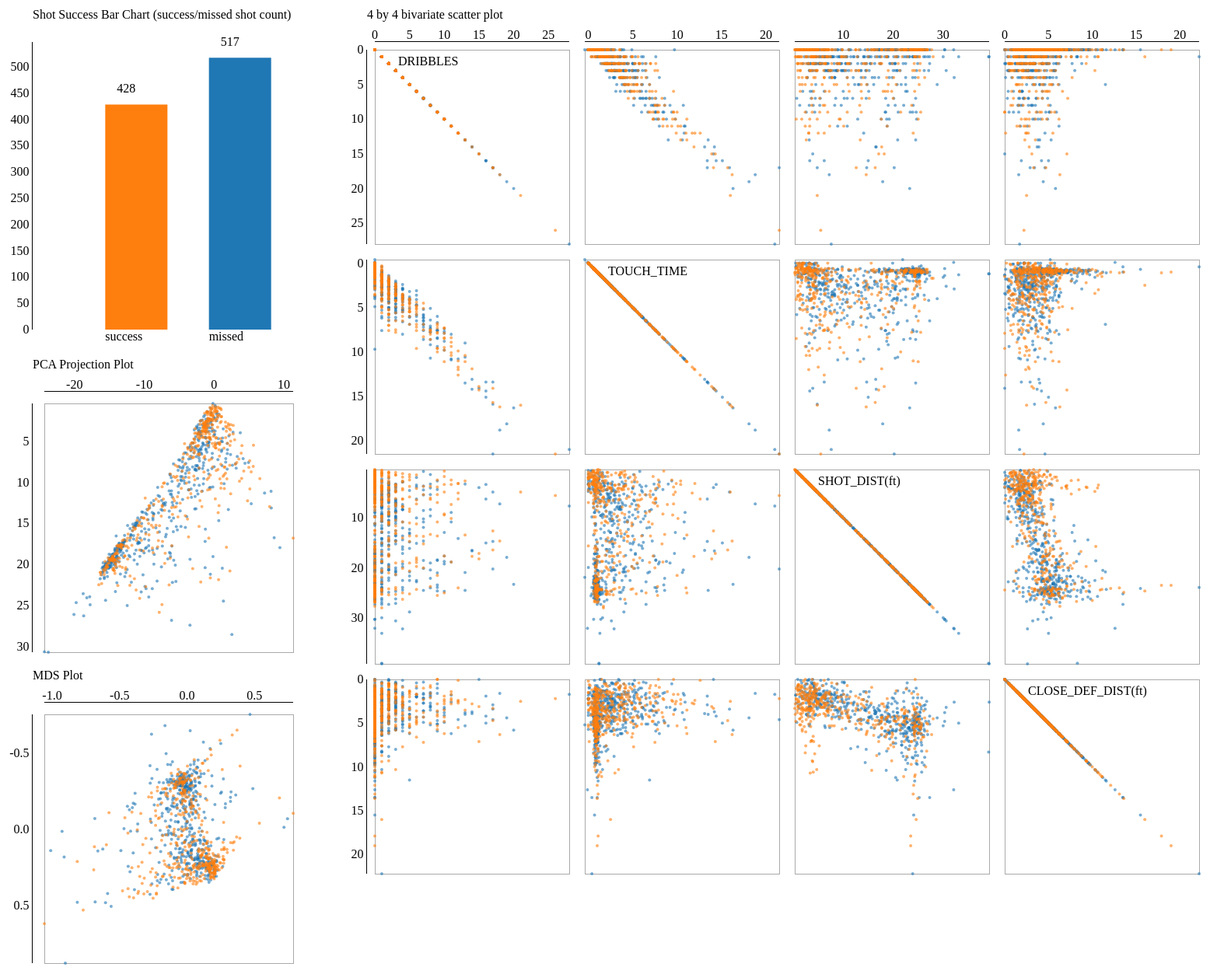
D3 v3 page, settled after 480 driven frames (8 s of simulated time); the page loaded 1 data file(s).


		console.log("script start");

		d3.select("body").append("p").text("NBA shot logs 2014-15 season");

		var svgWidth = 1600;
        var svgHeight = 1500;

		var plotTitleSpace = 30;
		var outerPadding = 70;	// each plot's padding
		var innerPadding = 30;
		// outerPadding includes the area for axis info. leftPadding + rightPadding.

        var plotSize_PCA = 350;
        
		var plotSize_MDS = 350;

		var plotWidth_FGM_barchart = 400;
		var plotHeight_FGM_barchart = 400;
		var barWidth = 80;
		
        var bivarPlotSize = 270;	// 270 * 4 = 1080
        var bivarPlotPadding = 20;	// padding of each bivar plot. leftPadding + rightPadding. the padding is inside the plot
        var plotSize_4by4 = 1120;    // 1080 + 40 = 1120
		
		// -layout-
		// top-left: barchart
		// PCA plot under barchart
		// MDS plot under PCA plot
		// 4 by 4 scatter plot on the right
		var fgmBarChart_loc_x = 0;
		var fgmBarChart_loc_y = 0;
		var plotTranslX_FGMbar = outerPadding/2;
		var plotTranslY_FGMbar = outerPadding/2;
		var barHeightMax = plotHeight_FGM_barchart - 30;	// 30 is for the x axis texts of the barchart

		var pca_loc_x = 0;
		var pca_loc_y = plotHeight_FGM_barchart + 50;	// move 50 down for clear seperation
		var plotTranslX_PCA = outerPadding/2;
		var plotTranslY_PCA = pca_loc_y + outerPadding/2;

		var mds_loc_x = 0;
		var mds_loc_y = pca_loc_y + plotSize_PCA + 50;
		var plotTranslX_MDS = outerPadding/2;
		var plotTranslY_MDS = mds_loc_y + outerPadding/2;

		var _4by4_loc_x = plotWidth_FGM_barchart + 30;	// move 30 left for clear seperation
		var _4by4_loc_y = 0;
		var plotTranslX_4by4 = _4by4_loc_x + outerPadding/2;
		var plotTranslY_4by4 = outerPadding/2;
		

        // svg creation
        var svg = d3.select("body").append("svg")
            .attr("width", svgWidth)
            .attr("height", svgHeight);

        var xScale = d3.scale.linear();
		var yScale = d3.scale.linear();
		var barChartScale = d3.scale.linear();

		var xAxis = d3.svg.axis()
			.scale(xScale)
			.orient("top")
			.ticks(5);
			// .ticks(n): axis will try to make n ticks (offsets)
			// but it doesn't necessarily make n ticks. It is because of the default tick intervals.
			// the default interval of ticks is 2, 5, 10; depending on the data. 
			// e.g. when data domain is [0.2 ~ 1.2], the ticks of axis will likely to be:
			// [0.2 | 0.4 | ... | 1.2]  OR  [0.2 | 0.7 | 1.2]  OR [0.2 | 1.2]
		
		var yAxis = d3.svg.axis()
			.scale(yScale)
			.orient("left")
			.ticks(5);

		var barChartAxis = d3.svg.axis()
			.scale(barChartScale)
			.orient("left")
			.ticks(10);
		
        // .tickSize(n) is weird.
        // what I figured out is that when n++, the size of the line below the ticks gets ticker
        xAxis.tickSize(1.5);	
        yAxis.tickSize(1.5);
		barChartAxis.tickSize(1.5);

		// be sure to d3GroupObj.call(brush) to make the brush available.
		var brush = d3.svg.brush()
			.x(xScale)
			.y(yScale);

        // color is used to apply different color for circles depending on FGM categorical value
        // FGM = 0 or 1
		var color = d3.scale.category10();

		// generate array of cross-pair-object {a[i], b[j], i, j}
		// c[0] = {a[0], b[0], 0, 0}
		// c[1] = {a[0], b[1], 0, 1} ... 
		function genCrossPairObjList(a, b) {
			var cpoLi = [];	// cpol: cross-pair-object-list
			var n = a.length;
			var m = b.length;
			for (var i = 0; i < n; i++) {
				for (j = 0; j < m; j++) {
					var cpo = {
						x: a[i],
						y: b[j],
						i: i,
						j: j
					};
					cpoLi.push(cpo);
				}
			}
			return cpoLi;
		}

		// start of actual drawing with reading csv
		d3.csv("NBA_shot_logs_extended.csv", function(nbaDatasetExtended) {
			var attrsOf4by4 = ["DRIBBLES", "TOUCH_TIME", "SHOT_DIST(ft)", "CLOSE_DEF_DIST(ft)"];

			var attrNames = d3.keys(nbaDatasetExtended[0]);	// get keys by the first record of the dataset
			// attributes in "NBA_shot_logs_extended.csv" file
			// [0]DRIBBLES, [1]TOUCH_TIME, [2]SHOT_DIST(ft), [3]CLOSE_DEF_DIST(ft), [4]FGM, [5]pca_x, [6]pca_y, [7]mds_x, [8]mdx_y

            // deleting "FGM" attribute process
            var fgmidx = attrNames.indexOf("FGM");
            attrNames.splice(fgmidx, 1);
            // attrNames now only has 4 attributes.

            var fgmList = [];
            var numOfAttr = attrNames.length;

			var numOfSuccessShot = 0;
			var numOfMissedShot = 0;
            
            // let's delete all FGMs and make a list for storing the FGMs
            for(var record_i=0; record_i<nbaDatasetExtended.length; record_i++) {
				var record = nbaDatasetExtended[record_i];
                fgmList.push( record["FGM"] );

				if(record["FGM"] == "0")
					numOfMissedShot++;
				else
					numOfSuccessShot++;

                delete record["FGM"];
			}

            // change strings to numbers
            var datasetByNumber = [];
            for(var record_i=0; record_i<nbaDatasetExtended.length; record_i++) {
				var stringRecord = nbaDatasetExtended[record_i];
                var numberRecord = {};
                for( var i=0; i<numOfAttr; i++) {
                    var numberData = parseFloat( stringRecord[attrNames[i]] );
                    numberRecord[attrNames[i]] = numberData;
                }
                datasetByNumber.push(numberRecord);
			}

            var domainByAttr = {};
			attrNames.forEach(function(attr) {
				domainByAttr[attr] = d3.extent(datasetByNumber, function(d) { return d[attr]; });
			});

			// I think i need to make three big gropus: title group and axis group and cell group
			var titlesGroup = svg.append("g")
				.attr("class", "title group");

			// cell group (each cell is "g")
			// there are going to be 18 cells for now.
			// 1~16th cells are bivar_plots and 17th is PCA, and 18th is MDS
			var cellsGroup = svg.append("g")
				.attr("class", "cell group");
			var axesGroup = svg.append("g")
				.attr("class", "axis group");
			// cellsGroup and axesGroup are just for categorizing each d3 units. They don't have any position or size.

			// the barchart for FGM is whole different thing. So make a unique group for that
			var fgmBarChartGroup = svg.append("g")
				.attr("class", "fgm bar chart group")
				.attr("transform", "translate(" + plotTranslX_FGMbar + "," + plotTranslY_FGMbar + ")");

			// -- set up titles
			// pca plot title
			titlesGroup.append("text")
				.attr("x", plotTranslX_PCA)
				.attr("y", plotTranslY_PCA)
				.text("PCA Projection Plot");
			
			// mds plot title
			titlesGroup.append("text")
				.attr("x", plotTranslX_MDS)
				.attr("y", plotTranslY_MDS)
				.text("MDS Plot");

			// 4 by 4 bivar scatter plot title
			titlesGroup.append("text")
				.attr("x", plotTranslX_4by4)
				.attr("y", plotTranslY_4by4)
				.text("4 by 4 bivariate scatter plot");

			// FGM barchart title
			fgmBarChartGroup.append("text")
				.attr("x", 0)
				.attr("y", 0)
				.text("Shot Success Bar Chart (success/missed shot count)");
			
			// making cell info objs (cio)
			// 18 cells -> [0~17]
			// bivar_plots: [0~15], PCA: [16], MDS: [17]
			var cellInfoObjList = [];

			// attribtue cross pair object : acpo
			// we have 4 attributes for 4by4 plots
			var acpoList = genCrossPairObjList(attrsOf4by4, attrsOf4by4);	// length: 16
			for(var i = 0; i < acpoList.length; i++) {
				var cellInfoObj = {
					cellType: "bivarPlot",
					data: acpoList[i]
				};
				cellInfoObjList.push(cellInfoObj);
			}

			var pca_projectedVectorList = [];
			for(var i=0; i<datasetByNumber.length; i++) {
				var record = datasetByNumber[i];
				var vector = {
					x: record["pca_x"],
					y: record["pca_y"]
				}
				pca_projectedVectorList.push(vector);
			}
			var cio_PCA = {
				cellType: "PCA",
				data: pca_projectedVectorList
			};
			cellInfoObjList.push(cio_PCA);

			var mds_vectorList = [];
			for(var i=0; i<datasetByNumber.length; i++) {
				var record = datasetByNumber[i];
				var vector = {
					x: record["mds_x"],
					y: record["mds_y"]
				}
				mds_vectorList.push(vector);
			}
			var cio_MDS = {
				cellType: "MDS",
				data: mds_vectorList
			};
			cellInfoObjList.push(cio_MDS);

			// ------ 4by4 bivar plots axis -----
			// scaling of drawing range of each bivariate scatter plot
            xScale.range([bivarPlotPadding/2, bivarPlotSize - bivarPlotPadding/2]);
            yScale.range([bivarPlotPadding/2, bivarPlotSize - bivarPlotPadding/2]);

            // x axis group
			var xAxesGroup_4by4 = axesGroup.append("g")
				.attr("class", "x axis group_4by4")
				.attr("transform", "translate(" + plotTranslX_4by4 + "," + (plotTranslY_4by4+plotTitleSpace) + ")");
			
            // set x axes for each bivar plots
			xAxesGroup_4by4.selectAll("g")
				.data(attrsOf4by4)
				.enter().append("g")
					.attr("class", "x axis")
					.attr("transform", function(d, i) {
						return "translate(" + (i*bivarPlotSize) + ",0)";
					})
					.each(function(attr) {
						xScale.domain(domainByAttr[attr]);	
						d3.select(this).call(xAxis);	// "this" will be each "g" (class="x axis")
						// .call(axis) will add "g"s (class="tick") to this(=g)
					});

            // y axis group
			var yAxesGroup_4by4 = axesGroup.append("g")
				.attr("class", "y axis group_4by4")
				.attr("transform", "translate(" + plotTranslX_4by4 + "," + (plotTranslY_4by4+plotTitleSpace) + ")");
			
			// set y axes for the plots
			yAxesGroup_4by4.selectAll("g")
				.data(attrsOf4by4)
				.enter().append("g")
					.attr("class", "y axis")
					.attr("transform", function(d, i) {
						return "translate(0," + (i*bivarPlotSize) + ")";
					})
					.each(function(attr) {
						yScale.domain(domainByAttr[attr]);
						d3.select(this).call(yAxis);
					});

			// ---- PCA plot Axes
			xScale.range([innerPadding/2, plotSize_PCA - innerPadding/2]);
			xScale.domain(domainByAttr["pca_x"]);
            yScale.range([innerPadding/2, plotSize_PCA - innerPadding/2]);
			yScale.domain(domainByAttr["pca_y"]);

			// x axis group
			var pca_axisGroup_x = axesGroup.append("g")
				.attr("class", "x axis pca")
				.attr("transform", "translate(" + plotTranslX_PCA + "," + (plotTranslY_PCA+plotTitleSpace) + ")")
				.call(xAxis);
			
			// y axis group
			var pca_axisGroup_y = axesGroup.append("g")
				.attr("class", "y axis pca")
				.attr("transform", "translate(" + plotTranslX_PCA + "," + (plotTranslY_PCA+plotTitleSpace) + ")")
				.call(yAxis);
			
			// --- MDS plot Axes
			xScale.range([innerPadding/2, plotSize_MDS - innerPadding/2]);
			xScale.domain(domainByAttr["mds_x"]);
            yScale.range([innerPadding/2, plotSize_MDS - innerPadding/2]);
			yScale.domain(domainByAttr["mds_y"]);

			// x axis group
			var mds_axisGroup_x = axesGroup.append("g")
				.attr("class", "x axis mds")
				.attr("transform", "translate(" + plotTranslX_MDS + "," + (plotTranslY_MDS+plotTitleSpace) + ")")
				.call(xAxis);

			// y axis group
			var mds_axisGroup_y = axesGroup.append("g")
				.attr("class", "y axis mds")
				.attr("transform", "translate(" + plotTranslX_MDS + "," + (plotTranslY_MDS+plotTitleSpace) + ")")
				.call(yAxis);

			// --- FGM bar chart axes
			var biggerCount = Math.max(numOfSuccessShot, numOfMissedShot);
			var barchartDomainMax = biggerCount + 30;

			barChartScale.range([0, barHeightMax])	
				.domain([barchartDomainMax, 0]);
			// plus additional 30 to make some space
			var fgm_barchart_axis = fgmBarChartGroup.append("g")
				.attr("class", "axis fgm bar chart")
				.attr("transform", "translate(0," + plotTitleSpace + ")")
				.call(barChartAxis);
			// ---- axes drawing ended here

			// -- draw plots
			// each cell has one rect and many circles. it is basically a plot.
			var allCells = cellsGroup.selectAll("g")
				.data(cellInfoObjList)
				.enter().append("g")
					.attr("class", "cell")
					.attr("transform", function(cio) {
						return getCellTransfByCIO(cio);
					})
					.each(drawPlotByCIO);
			
			function getCellTransfByCIO(cio) {
				if(cio.cellType == "bivarPlot") {
					var acpo = cio.data;
					return "translate(" + (acpo.i*bivarPlotSize + plotTranslX_4by4) + "," 
						+ (acpo.j*bivarPlotSize + plotTranslY_4by4 + plotTitleSpace) + ")";
				}
				else if(cio.cellType == "PCA")
					return "translate(" + plotTranslX_PCA + "," + (plotTranslY_PCA+plotTitleSpace) + ")";
				else if(cio.cellType == "MDS")
					return "translate(" + plotTranslX_MDS + "," + (plotTranslY_MDS+plotTitleSpace) + ")";
				else {
					console.log("Invalid cio.cellType appeared!");
					return "translate(0,0)";
				}
			}

			// CIO: cell information object
			function drawPlotByCIO(cio) {
				if(cio.cellType == "bivarPlot")
					drawBivarScatterPlot(cio.data, this);
				else if(cio.cellType == "PCA")
					drawPCAPlot(cio.data, this);
				else if(cio.cellType == "MDS")
					drawMDSPlot(cio.data, this);
				else
					console.log("Invalid cio.cellType appeared!");
			}

			// function of drawing each bivar plot
			// attribtue cross pair set : acpo 
			// "caller" is the caller of function "drawPlotByCIO", meaning it is allCells' child "g" cell
			function drawBivarScatterPlot(acpo, caller) {
				xScale.range([bivarPlotPadding/2, bivarPlotSize - bivarPlotPadding/2]);
	            yScale.range([bivarPlotPadding/2, bivarPlotSize - bivarPlotPadding/2]);
				xScale.domain(domainByAttr[acpo.x]);		// cpo.x = x axis attribute name
				yScale.domain(domainByAttr[acpo.y]);

				// "cell" will be the caller of this function drawPlot()
				// if you look codes further, you wil find it is "g" (class="cell")
				var cell = d3.select(caller);

				// this rect is just for the frame of each bivar plot. DECORATION!
				cell.append("rect")
					.attr("class", "frame")
					.attr("x", bivarPlotPadding/2)
					.attr("y", bivarPlotPadding/2)
					.attr("width", bivarPlotSize - bivarPlotPadding)
					.attr("height", bivarPlotSize - bivarPlotPadding);
				
				// draw all the points inside the bivar plot cell
				//// !! make sure to put "fill-opacity" property of "circle" in css
				//// -> it will make one circle a bit transparent, and overlapped part more opaque
				cell.selectAll("circle")
					.data(datasetByNumber)
					.enter().append("circle")
						.attr("r", 2)
						.attr("cx", function(record) { 
							return xScale( record[acpo.x] );
						})
						.attr("cy", function(record) {
							return yScale( record[acpo.y] );
						})
						.style("fill", function(record, i) {
							return color(fgmList[i]);	
						})
						.attr("fgm", function(record, i) { return fgmList[i]; });
			}

			// function of drawing PCA plot
			// "caller" is the caller of function "drawPlotByCIO", meaning it is allCells' child "g" cell
			function drawPCAPlot(projectedVectorList, caller) {
				xScale.range([innerPadding/2, plotSize_PCA - innerPadding/2]);
	            yScale.range([innerPadding/2, plotSize_PCA - innerPadding/2]);
				xScale.domain(domainByAttr["pca_x"]);		// cpo.x = x axis attribute name
				yScale.domain(domainByAttr["pca_y"]);

				// "cell" will be the caller of this function drawPlot()
				// if you look codes further, you wil find it is "g" (class="cell")
				var cell = d3.select(caller);

				////// pca plot will have unique id for fgm counting
				cell.attr("id", "pca_plot");

				// this rect is just for the frame of PCA plot. DECORATION!
				cell.append("rect")
					.attr("class", "frame")
					.attr("x", innerPadding/2)
					.attr("y", innerPadding/2)
					.attr("width", plotSize_PCA - innerPadding)
					.attr("height", plotSize_PCA - innerPadding);
				
				// draw all the points inside the bivar plot cell
				//// !! make sure to put "fill-opacity" property of "circle" in css
				//// -> it will make one circle a bit transparent, and overlapped part more opaque
				cell.selectAll("circle")
					.data(datasetByNumber)
					.enter().append("circle")
						.attr("r", 2)
						.attr("cx", function(record) { 
							return xScale( record["pca_x"] );
						})
						.attr("cy", function(record) {
							return yScale( record["pca_y"] );
						})
						.style("fill", function(record, i) {
							return color(fgmList[i]);
						})
						.attr("fgm", function(record, i) { return fgmList[i]; });
			}

			// function of drawing MDS plot
			// "caller" is the caller of function "drawPlotByCIO", meaning it is allCells' child "g" cell
			function drawMDSPlot(mdsVectorList, caller) {
				xScale.range([innerPadding/2, plotSize_MDS - innerPadding/2]);
	            yScale.range([innerPadding/2, plotSize_MDS - innerPadding/2]);
				xScale.domain(domainByAttr["mds_x"]);		// cpo.x = x axis attribute name
				yScale.domain(domainByAttr["mds_y"]);
				var cell = d3.select(caller);

				cell.append("rect")
					.attr("class", "frame")
					.attr("x", innerPadding/2)
					.attr("y", innerPadding/2)
					.attr("width", plotSize_MDS - innerPadding)
					.attr("height", plotSize_MDS - innerPadding);

				cell.selectAll("circle")
					.data(datasetByNumber)
					.enter().append("circle")
						.attr("r", 2)
						.attr("cx", function(record) { 
							return xScale( record["mds_x"] );
						})
						.attr("cy", function(record) {
							return yScale( record["mds_y"] );
						})
						.style("fill", function(record, i) {
							return color(fgmList[i]);
						})
						.attr("fgm", function(record, i) { return fgmList[i]; });
			}

			// write titles on the diagonal cells of 4by4
			// .filter() comes after the data().enter()
			allCells.filter(function(cio) { return checkIfCellIsDiagonal4by4(cio); })
				.append("text")
					.attr("x", bivarPlotPadding + 20)
					.attr("y", bivarPlotPadding + 10)
					.text(function(cio_4by4) { return cio_4by4.data.x; }); 
			
			function checkIfCellIsDiagonal4by4(cio) {
				if(cio.cellType == "bivarPlot") {
					var acpo = cio.data;
					return acpo.i === acpo.j;
				}
				else
					return false;
			}
			// ------ drawing plots is complete.

			// -- draw fgm bar chart
			var fgmBarsCanvas = fgmBarChartGroup.append("g")
				.attr("transform", "translate(0," + plotTitleSpace + ")");

			barChartScale.domain([0, barchartDomainMax]);

			var maxSuccessBarHeight = barChartScale(numOfSuccessShot);
			var maxMissBarHeight = barChartScale(numOfMissedShot);

			// shown success bar : ssb
			// shown missed bar : smb
			// hidden success bar : hsb
			// hidden missed bar : hmb
			var sb_x = plotWidth_FGM_barchart*(1/3) - barWidth/2;
			var mb_x = plotWidth_FGM_barchart*(2/3) - barWidth/2;
			
			var sb_y = barHeightMax - maxSuccessBarHeight;
			var mb_y = barHeightMax - maxMissBarHeight;

			var countTextLoc = 15;
			// success bar group
			var sbGroup = fgmBarsCanvas.append("g")
				.attr("class", "success shots bar")
				.attr("transform", "translate(" + sb_x + ",0)");
			var successCountText = sbGroup.append("text")
				.attr("id", "success_count")
				.attr("x", 15)
				.attr("y", sb_y - countTextLoc)
				.text(numOfSuccessShot);
			var hsbRect = sbGroup.append("rect")
				.attr("id", "hidden_success_bar")
				.attr("x", 0)
				.attr("y", sb_y)
				.attr("width", barWidth)
				.attr("height", 0)
				.style("fill", "#ccc")
				.on("click", function() { showOnlySuccess(); } );
			var ssbRect = sbGroup.append("rect")
				.attr("id", "shown_success_bar")
				.attr("x", 0)
				.attr("y", sb_y)
				.attr("width", barWidth)
				.attr("height", maxSuccessBarHeight)
				.attr("fill", color("1"))
				.on("click", function() { showOnlySuccess(); } );
			var barTitle_suc = sbGroup.append("text")
				.attr("x", 0)
				.attr("y", barHeightMax + 14)
				.text("success");

			// miss bar group
			var mbGroup = fgmBarsCanvas.append("g")
				.attr("class", "missed shots bar")
				.attr("transform", "translate(" + mb_x + ",0)");
			var missCountText = mbGroup.append("text")
				.attr("id", "miss_count")
				.attr("x", 15)
				.attr("y", mb_y - countTextLoc)
				.text(numOfMissedShot);
			var hmbRect = mbGroup.append("rect")
				.attr("id", "hidden_miss_bar")
				.attr("x", 0)
				.attr("y", mb_y)
				.attr("width", barWidth)
				.attr("height", 0)
				.attr("fill", "#ccc")
				.on("click", function() { showOnlyMiss(); });
			var smbRect = mbGroup.append("rect")
				.attr("id", "shown_miss_bar")
				.attr("x", 0)
				.attr("y", mb_y)
				.attr("width", barWidth)
				.attr("height", maxMissBarHeight)
				.attr("fill", color("0"))
				.on("click", function() { showOnlyMiss(); });
			var barTitle_mis = mbGroup.append("text")
				.attr("x", 0)
				.attr("y", barHeightMax + 14)
				.text("missed");	
			function showOnlySuccess() {
				d3.select(brushCell).call(brush.clear());
				svg.selectAll("circle").each(function(record, i) {
					var fgmVal = d3.select(this).attr("fgm");
					if(fgmVal == "0")
						d3.select(this).classed("hidden", true);
					else
						d3.select(this).classed("hidden", false);
				});
				updateFGMBarChart();
			}
			function showOnlyMiss() {
				d3.select(brushCell).call(brush.clear());
				svg.selectAll("circle").each(function(record, i) {
					var fgmVal = d3.select(this).attr("fgm");
					if(fgmVal == "0")
						d3.select(this).classed("hidden", false);
					else
						d3.select(this).classed("hidden", true);
				});
				updateFGMBarChart();
			}
			// ---- bar chart drawing is complete

			// -- activate brush
			brush.on("brushstart", brushstart)
				.on("brush", brushmove)
				.on("brushend", brushend);
			// remember: allCells.data(cellInfoObjList).enter().append("g"=cell) is done previously
			allCells.call(brush);

			var brushCell;	// brushCell will be one cell("g") of allCells.
			// allCells.data(cellInfoObjList).enter() has been done, and then we do .call(brush)
			// thus, brush is attached to each cellInfoObject
			function brushstart(cio) {
				// Clear the previously-active brush, if any.
				if(brushCell !== this) {
					d3.select(brushCell).call(brush.clear());
					if(cio.cellType == "bivarPlot"){
						var acpo = cio.data;
						xScale.domain(domainByAttr[acpo.x]);
						yScale.domain(domainByAttr[acpo.y]);
						xScale.range([bivarPlotPadding/2, bivarPlotSize-bivarPlotPadding/2]);
						yScale.range([bivarPlotPadding/2, bivarPlotSize-bivarPlotPadding/2]);
					}
					else if(cio.cellType == "PCA"){
						xScale.domain(domainByAttr["pca_x"]);
						yScale.domain(domainByAttr["pca_y"]);
						xScale.range([innerPadding/2, plotSize_PCA-innerPadding/2]);
						yScale.range([innerPadding/2, plotSize_PCA-innerPadding/2]);
					}
					else if(cio.cellType == "MDS"){
						xScale.domain(domainByAttr["mds_x"]);
						yScale.domain(domainByAttr["mds_y"]);
						xScale.range([innerPadding/2, plotSize_MDS-innerPadding/2]);
						yScale.range([innerPadding/2, plotSize_MDS-innerPadding/2]);
					}

					brushCell = this;
				}
			}
			
			function brushmove(cio) {
				// !! brushing makes one rect inside the "brushCell"
				// --> the rect's class name is "extent"
				// --> make sure to add style for the "extent" class in css, since the default color is black
				var ext = brush.extent();

				// following .classed() function is called for every frame during the brush movement.
				// it checks every single circles in the current d3 canvas
				// obj.classed("_class_name_", func() of T or F)
				// -> will make the obj name to "_class_name_" if func() returns T
				svg.selectAll("circle").classed("hidden", function(record) {
					// check the previous code lines so that figure out how each circle was drawn.
					// you will find it was always cell.selectAll("circle").data(datasetByNumber).enter().append("circle")
					// thus, .data(datasetByNumber).enter() is still going on, and we add classed() for that.
					var vec_x = 0;
					var vec_y = 0;
					if(cio.cellType == "bivarPlot"){
						var acpo = cio.data;
						vec_x = record[acpo.x];
						vec_y = record[acpo.y];
					}
					else if(cio.cellType == "PCA"){
						vec_x = record["pca_x"];
						vec_y = record["pca_y"];
					}
					else if(cio.cellType == "MDS"){
						vec_x = record["mds_x"];
						vec_y = record["mds_y"];
					}

					return (ext[0][0] > vec_x) || (ext[1][0] < vec_x)
						|| (ext[0][1] > vec_y) || (ext[1][1] < vec_y);
				});

				updateFGMBarChart();
			}

			function brushend(cio) {
				if(brush.empty())
					svg.selectAll(".hidden").classed("hidden", false);
				updateFGMBarChart();
			}

			function updateFGMBarChart() {
				var hiddenSuccessCount = 0;
				svg.select("#pca_plot").selectAll("circle").each(function(record,i) {
					if(d3.select(this).attr("fgm") == "1") {
						if(d3.select(this).classed("hidden") == true)
							hiddenSuccessCount++;
					}
				});
				var hiddenMissCount = 0;
				svg.select("#pca_plot").selectAll("circle").each(function(record,i) {
					if(d3.select(this).attr("fgm") == "0") {
						if(d3.select(this).classed("hidden") == true)
							hiddenMissCount++;
					}
				});

				var shownSuccessCount = numOfSuccessShot - hiddenSuccessCount;
				var shownMissCount = numOfMissedShot - hiddenMissCount;

				var hsbHei = barChartScale(hiddenSuccessCount);
				var ssbHei = barChartScale(shownSuccessCount);
				var hmbHei = barChartScale(hiddenMissCount);
				var smbHei = barChartScale(shownMissCount);

				svg.select("#hidden_success_bar")
					.attr("height", hsbHei);
				
				svg.select("#shown_success_bar")
					.attr("height", ssbHei)
					.attr("y", barHeightMax - ssbHei);
				
				svg.select("#hidden_miss_bar")
					.attr("height", hmbHei);

				svg.select("#shown_miss_bar")
					.attr("height", smbHei)
					.attr("y", barHeightMax - smbHei);
				
				svg.select("#success_count")
					.text(shownSuccessCount);
				svg.select("#miss_count")
					.text(shownMissCount);
			}

        });
		// END OF d3.csv()
	

### data: NBA_shot_logs_extended.csv
DRIBBLES, TOUCH_TIME, SHOT_DIST(ft), CLOSE_DEF_DIST(ft), FGM, pca_x, pca_y, mds_x, mds_y
0, 0.8, 22.6, 6.9, 0, -13.42, 17.86, 0.03366, -0.2933
0, 0.8, 23.2, 5.5, 0, -13.93, 18.28, -0.01005, -0.2826
0, 0.9, 21.9, 4.2, 0, -13.13, 17.33, -0.02245, -0.2328
1, 3.6, 7.9, 3.1, 0, -2.184, 8.352, 0.02985, 0.1408
1, 3.6, 6.4, 2.3, 0, -1.284, 7.194, 0.03655, 0.1894
0, 0.8, 20.9, 1.3, 0, -12.82, 16.45, -0.1063, -0.173
5, 4.1, 13.2, 4.6, 0, -5.342, 12.53, -0.1115, 0.03345
1, 2, 24, 5.8, 0, -13.58, 19.62, -0.05043, -0.2855
10, 9.8, 12.9, 3.4, 0, -1.247, 15.71, -0.399, 0.1551
0, 0.8, 15.6, 5.5, 0, -9.012, 12.5, 0.07617, -0.1067
1, 2.7, 10.6, 2.3, 0, -4.683, 9.807, 0.02997, 0.08068
0, 0.8, 24, 2.1, 0, -14.75, 18.82, -0.1235, -0.264
3, 2.9, 6.6, 0.5, 0, -2.219, 6.752, 0.00547, 0.2226
2, 2, 16.3, 3.5, 0, -8.855, 13.67, -0.01404, -0.06778
2, 4.2, 17.5, 5, 0, -7.839, 16.03, -0.08237, -0.08966
10, 7.7, 24.7, 3.8, 0, -10.44, 23.33, -0.4418, -0.1512
0, 0.9, 24.1, 4.2, 0, -14.56, 19.01, -0.05609, -0.2845
1, 1.9, 22.8, 4.2, 0, -13.02, 18.61, -0.06566, -0.2352
0, 0.7, 22.5, 7.8, 0, -13.35, 17.74, 0.06123, -0.3111
2, 2.8, 10.5, 5.6, 0, -4.309, 9.815, 0.04189, 0.03667
1, 2, 23.3, 7.6, 0, -12.97, 19.13, 0.03455, -0.3127
28, 21, 7.6, 1.7, 0, 9.426, 17.95, -0.9022, 0.8769
0, 0, 4.7, 2.3, 0, -2.84, 3.625, 0.1831, 0.1941
0, 1, 20.5, 6.7, 0, -11.93, 16.39, 0.04756, -0.2384
0, 0.1, 4.1, 0.9, 0, -2.5, 3.203, 0.1808, 0.2437
2, 6.1, 4.8, 3.2, 0, 1.66, 7.561, -0.06171, 0.2582
0, 1, 16.2, 5.6, 0, -9.241, 13.09, 0.06693, -0.1201
0, 1.4, 1.7, 1.3, 0, 0.07056, 2.226, 0.1575, 0.2982
1, 1.3, 5.2, 1.7, 0, -2.295, 4.781, 0.1169, 0.2064
2, 2, 6.8, 1.3, 0, -2.897, 6.391, 0.05952, 0.186
0, 0.9, 14.4, 9.5, 0, -7.804, 11.74, 0.2067, -0.1625
3, 4.2, 27.1, 4.8, 0, -14.13, 23.28, -0.2064, -0.3075
7, 5.2, 20.1, 2.2, 0, -9.311, 18.34, -0.2713, -0.06702
2, 2.5, 19.9, 5.9, 0, -10.6, 16.78, -0.03982, -0.1764
0, 0, 3.2, 2.2, 0, -1.877, 2.481, 0.1956, 0.235
0, 9.7, 17.1, 3.5, 0, -3.446, 19.36, 0.2834, -0.1416
0, 1, 17.8, 4.1, 0, -10.41, 14.28, 0.03028, -0.1343
7, 6.2, 10.2, 0.3, 0, -2.313, 11.41, 0.2217, 0.06279
8, 10.7, 20.4, 1.6, 0, -5.468, 22.06, -0.4671, -0.003905
0, 0, 1.8, 2.2, 0, -0.9706, 1.416, 0.2093, 0.2691
19, 18.1, 17.9, 4.4, 0, 1.336, 24.43, -0.9109, 0.1812
0, 1.6, 25.2, 4.2, 0, -14.74, 20.3, -0.08087, -0.3039
1, 1.5, 22.1, 2.5, 0, -13.02, 17.78, -0.09065, -0.2034
2, 3.5, 24.9, 2.1, 0, -13.42, 21.15, -0.1938, -0.2373
1, 2.4, 6.4, 2.1, 0, -2.207, 6.414, 0.07504, 0.1795
0, 0.3, 25.6, 5.2, 0, -15.89, 19.78, -0.04354, -0.3421
0, 0.8, 21.5, 6.2, 0, -12.77, 17.01, 0.02704, -0.2543
0, 0.8, 19.5, 5.4, 0, -11.55, 15.47, 0.03142, -0.1952
0, 0.6, 21.7, 8.4, 0, -12.86, 17.08, 0.08895, -0.3073
0, 0.8, 22.1, 6.2, 0, -13.16, 17.46, 0.02042, -0.2684
1, 0.4, 23.9, 22.2, 0, -13.27, 18.86, 0.4669, -0.7535
6, 6.5, 22.8, 0.4, 0, -10.18, 21.25, 0.2493, -0.2359
6, 3.6, 1.9, 2, 0, 1.31, 3.506, -0.02791, 0.3474
0, 1, 27.3, 13.5, 0, -15.73, 21.7, 0.1215, -0.5718
0, 1.4, 30.3, 3.8, 0, -18.23, 24.04, -0.1426, -0.4254
0, 0.8, 26.1, 3, 0, -16.03, 20.44, -0.1161, -0.3266
0, 0.6, 23.1, 3.6, 0, -14.19, 18.04, -0.05382, -0.2567
0, 1.1, 24.8, 3.2, 0, -14.95, 19.65, -0.09817, -0.2894
3, 2, 8.6, 2.1, 0, -4.051, 7.726, 0.03154, 0.1352
0, 1, 17.2, 8.5, 0, -9.631, 13.91, 0.1376, -0.2017
... 885 more rows